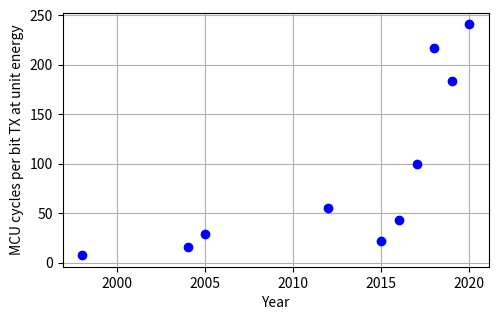

The script that saved this image:
import matplotlib.pyplot as plt
plt.rcParams["figure.figsize"] = (5.5,3.3)
y = [7.52, 15.66, 28.83, 55.31, 21.5, 43.3, 100, 217, 184, 241]
x = [1998, 2004, 2005, 2012, 2015, 2016, 2017, 2018, 2019, 2020]
# fig=plt.figure()
# ax=fig.add_axes([0,0,1,1])
# ax.scatter(grades_range, girls_grades, color='b')
# ax.set_xlabel('Year')
# ax.set_ylabel('MCU cycles per bit TX at unit energy')
# ax.set_title('scatter plot')
plt.plot(x,y,'o',color='b')
plt.grid()
plt.xlabel('Year')
plt.ylabel('MCU cycles per bit TX at unit energy')
# plt.show()
plt.savefig('energy_compute_vs_radio.png', bbox_inches='tight')